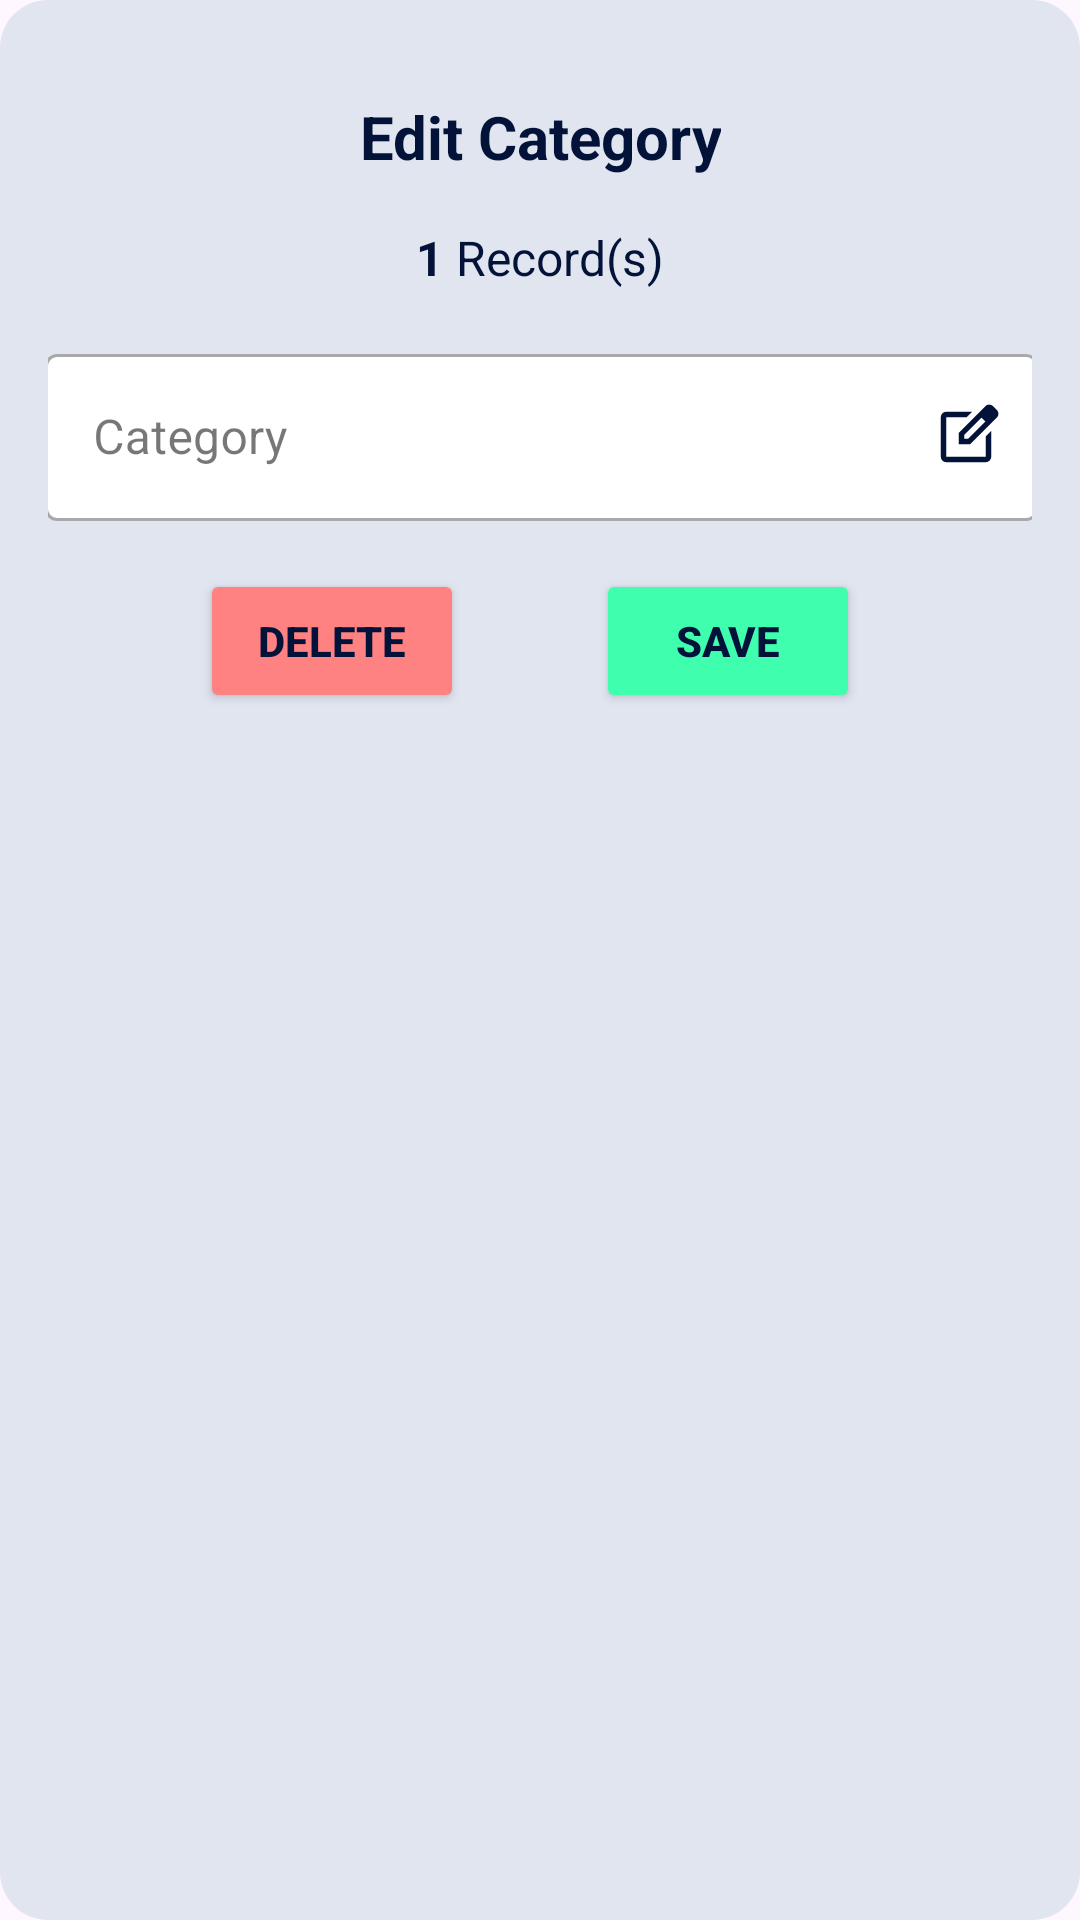

Layout XML and referenced resources for this Android screen:
<!-- AndroidManifest.xml: application theme Theme.Trakit -->
<!-- res/layout/popup.xml -->
<?xml version="1.0" encoding="utf-8"?>
<androidx.constraintlayout.widget.ConstraintLayout xmlns:android="http://schemas.android.com/apk/res/android"
    xmlns:app="http://schemas.android.com/apk/res-auto"
    xmlns:tools="http://schemas.android.com/tools"
    android:layout_width="match_parent"
    android:layout_height="match_parent"
    android:background="@drawable/popup_background">

    <TextView
        android:id="@+id/tvCategory"
        android:layout_width="wrap_content"
        android:layout_height="wrap_content"
        android:layout_marginTop="16dp"
        android:gravity="center"
        android:text="Edit Category"
        android:textColor="@color/base"
        android:textColorLink="#FFFFFF"
        android:textSize="20sp"
        android:textStyle="bold"
        app:layout_constraintBottom_toTopOf="@+id/recordLayout"
        app:layout_constraintEnd_toEndOf="parent"
        app:layout_constraintStart_toStartOf="parent"
        app:layout_constraintTop_toTopOf="parent" />

    
    <LinearLayout
        android:id="@+id/recordLayout"
        android:layout_width="wrap_content"
        android:layout_height="wrap_content"
        android:layout_marginTop="16dp"
        android:orientation="horizontal"
        app:layout_constraintEnd_toEndOf="parent"
        app:layout_constraintStart_toStartOf="parent"
        app:layout_constraintTop_toBottomOf="@+id/tvCategory">

        <TextView
            android:id="@+id/tvRecordCount"
            android:layout_width="wrap_content"
            android:layout_height="wrap_content"
            android:text="1"
            android:textColor="@color/base"
            android:textSize="16sp"
            android:textStyle="bold" />

        <TextView
            android:id="@+id/tvRecordLabel"
            android:layout_width="wrap_content"
            android:layout_height="wrap_content"
            android:layout_marginStart="4dp"
            android:text="Record(s)"
            android:textColor="@color/base"
            android:textSize="16sp" />
    </LinearLayout>

    <com.google.android.material.textfield.TextInputLayout
        android:id="@+id/filledTextFieldCat"
        style="@style/Widget.MaterialComponents.TextInputLayout.OutlinedBox"
        android:layout_width="331dp"
        android:layout_height="wrap_content"
        android:layout_marginStart="32dp"
        android:layout_marginTop="16dp"
        android:layout_marginEnd="32dp"
        android:hint="Category"
        app:boxBackgroundColor="@color/white"
        app:endIconDrawable="@drawable/edit_24dp"
        app:endIconMode="custom"
        app:endIconTint="@color/base"
        app:layout_constraintEnd_toEndOf="parent"
        app:layout_constraintStart_toStartOf="parent"
        app:layout_constraintTop_toBottomOf="@+id/recordLayout">

        <com.google.android.material.textfield.TextInputEditText
            android:id="@+id/etCat"
            android:layout_width="match_parent"
            android:layout_height="wrap_content"
            android:inputType="text" />
    </com.google.android.material.textfield.TextInputLayout>

    <Button
        android:id="@+id/btnDelete"
        android:layout_width="wrap_content"
        android:layout_height="wrap_content"
        android:layout_marginTop="16dp"
        android:layout_marginEnd="44dp"
        android:backgroundTint="@color/delete"
        android:text="@string/btnDelete"
        android:textColor="@color/base"
        android:textStyle="bold"
        app:layout_constraintEnd_toStartOf="@+id/btnSave"
        app:layout_constraintTop_toBottomOf="@+id/filledTextFieldCat" />

    <Button
        android:id="@+id/btnSave"
        android:layout_width="wrap_content"
        android:layout_height="wrap_content"
        android:layout_marginTop="16dp"
        android:layout_marginEnd="59dp"
        android:layout_marginBottom="16dp"
        android:backgroundTint="#3FFFAF"
        android:text="@string/btnSave"
        android:textColor="@color/base"
        android:textStyle="bold"
        app:layout_constraintBottom_toBottomOf="parent"
        app:layout_constraintEnd_toEndOf="@+id/filledTextFieldCat"
        app:layout_constraintTop_toBottomOf="@+id/filledTextFieldCat"
        app:layout_constraintVertical_bias="0.0" />

    <TextView
        android:id="@+id/cid"
        android:layout_width="wrap_content"
        android:layout_height="wrap_content"
        android:layout_marginStart="16dp"
        android:layout_marginTop="16dp"
        android:text="TextView"
        android:visibility="gone"
        app:layout_constraintStart_toStartOf="parent"
        app:layout_constraintTop_toTopOf="parent" />

    <TextView
        android:id="@+id/tvUserId"
        android:layout_width="wrap_content"
        android:layout_height="wrap_content"
        android:visibility="gone"
        app:layout_constraintBottom_toTopOf="@+id/cid"
        app:layout_constraintEnd_toStartOf="@+id/cid"
        app:layout_constraintStart_toStartOf="@+id/cid"
        app:layout_constraintTop_toTopOf="@+id/cid" />

</androidx.constraintlayout.widget.ConstraintLayout>
<!-- resources referenced by this layout -->
<resources>
  <color name="base">#021239</color>
  <color name="delete">#FF8282</color>
  <color name="white">#FFFFFF</color>
  <!-- drawable edit_24dp (drawable) -->
  <vector xmlns:android="http://schemas.android.com/apk/res/android" android:height="24dp" android:viewportHeight="960" android:viewportWidth="960" android:width="24dp">
      <path android:fillColor="#021239" android:pathData="M216,816q-29.7,0 -50.85,-21.15Q144,773.7 144,744v-528q0,-30.11 21,-51.56Q186,143 216,144h346l-72,72L216,216v528h528v-274l72,-72v346q0,29.7 -21.15,50.85Q773.7,816 744,816L216,816ZM480,480ZM384,576v-153l354,-354q11,-11 24,-16t26.5,-5q14.4,0 27.45,5 13.05,5 23.99,15.78L891,120q11,11 16,24.18t5,26.82q0,13.66 -5.02,26.87 -5.02,13.2 -15.98,24.13L537,576L384,576ZM840,171 L789,120 840,171ZM456,504h51l231,-231 -25,-26 -26,-25 -231,231v51ZM713,247 L687,222 713,247 738,273 713,247Z"/>
  </vector>
  <!-- drawable popup_background (drawable) -->
  <?xml version="1.0" encoding="utf-8"?>
  <shape xmlns:android="http://schemas.android.com/apk/res/android">
      <solid android:color="@color/light_gray" /> 
      <corners android:radius="16dp" /> 
      <padding android:left="16dp" android:top="16dp" android:right="16dp" android:bottom="16dp" />
  </shape>
  <string name="btnDelete">delete</string>
  <string name="btnSave">save</string>
  <style name="Theme.Trakit" parent="Base.Theme.Trakit" />
  <color name="light_gray">#E0E5F0</color>
  <style name="Base.Theme.Trakit" parent="Theme.Material3.DayNight.NoActionBar">
          
          
          <item name="colorPrimary">@color/base</item>
          <item name="android:actionOverflowButtonStyle">@style/MyActionButtonOverflow</item>
          <item name="bottomNavigationStyle">@style/Widget.MaterialComponents.BottomNavigationView</item>
      </style>
  <style name="MyActionButtonOverflow" parent="@style/Widget.AppCompat.ActionButton.Overflow">
          <item name="android:tint">@color/white</item>
      </style>
  <style name="Widget.MaterialComponents.BottomNavigationView" parent="Widget.Design.BottomNavigationView">
          <item name="android:gravity">center</item>
          <item name="android:lines">3</item>
          <item name="android:paddingBottom">0dp</item>
      </style>
</resources>
